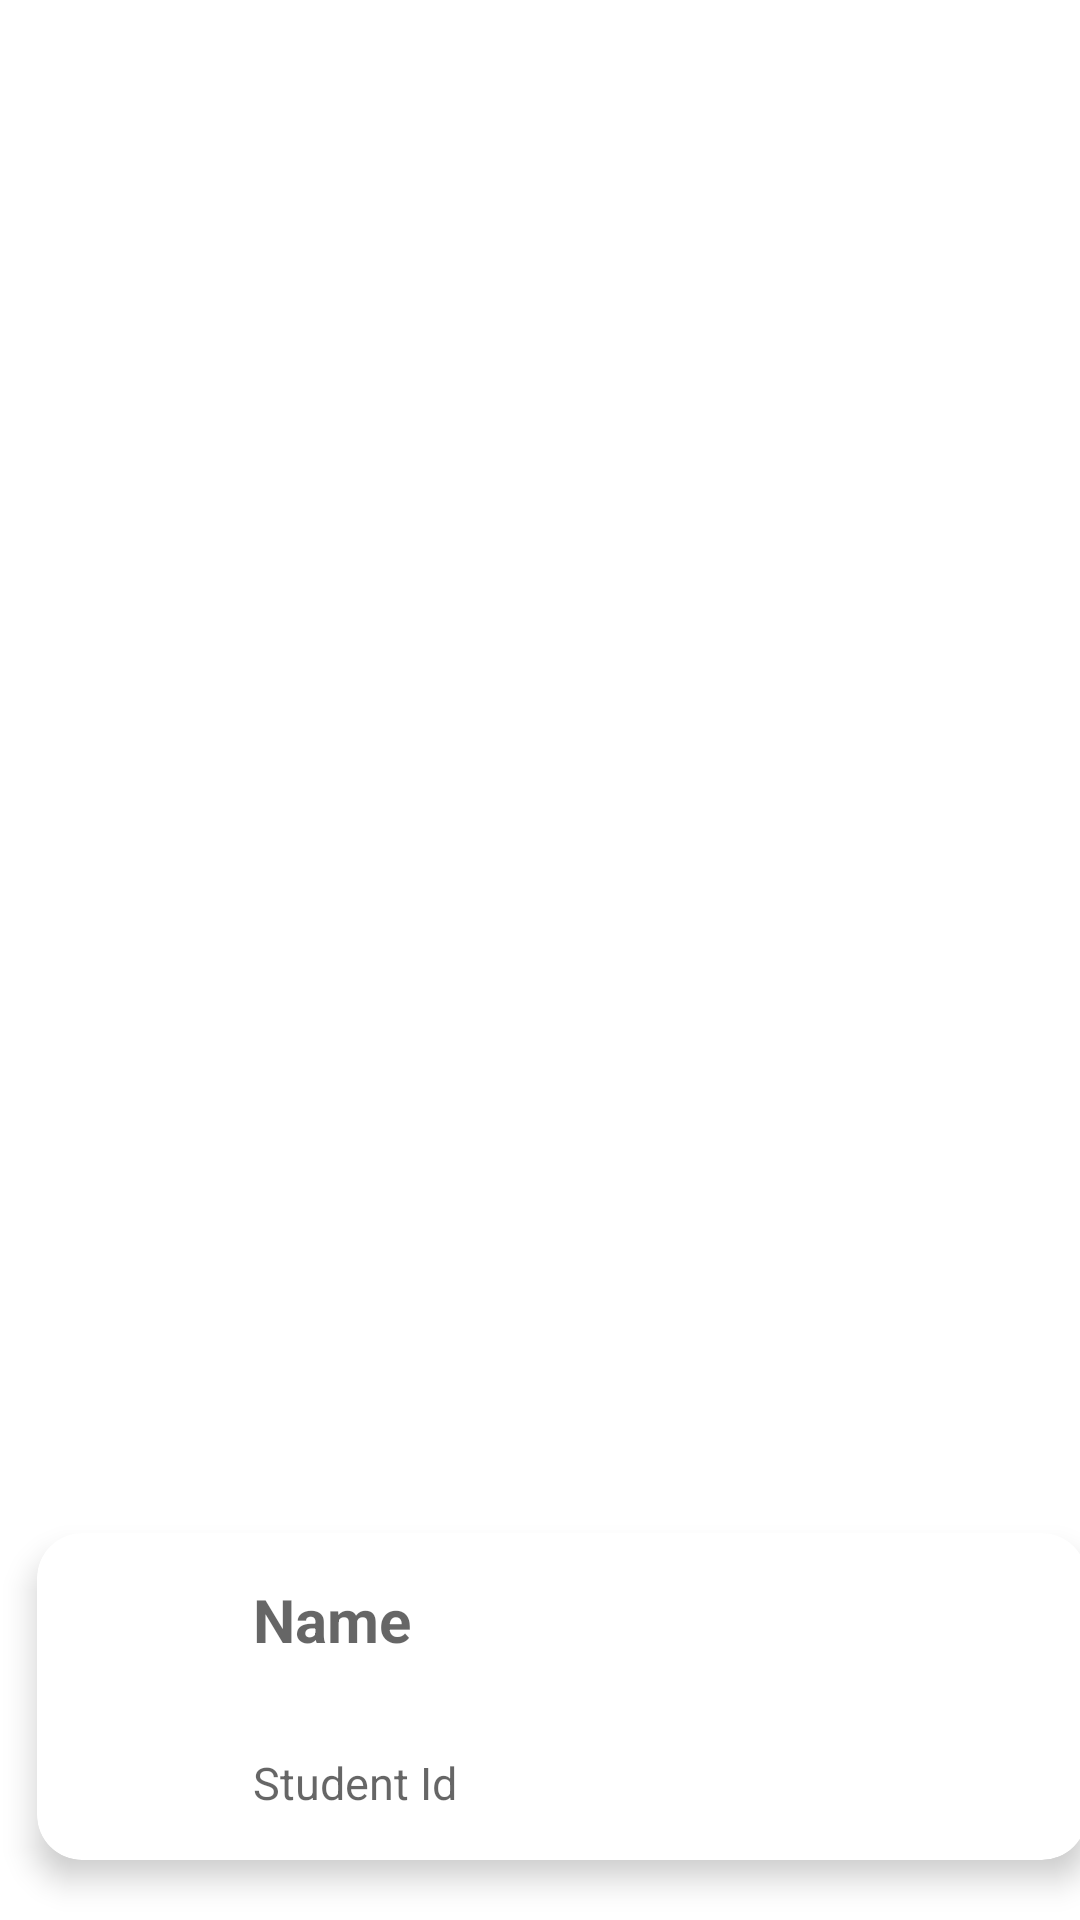

Layout XML and referenced resources for this Android screen:
<!-- AndroidManifest.xml: application theme Theme.SqlStudent -->
<!-- res/layout/singlerecorditem.xml -->
<?xml version="1.0" encoding="utf-8"?>
<androidx.constraintlayout.widget.ConstraintLayout xmlns:android="http://schemas.android.com/apk/res/android"
    xmlns:app="http://schemas.android.com/apk/res-auto"
    xmlns:tools="http://schemas.android.com/tools"
    android:layout_width="match_parent"
    android:layout_height="wrap_content"
    android:id="@+id/singleitem">

    <androidx.cardview.widget.CardView
        android:layout_width="350dp"
        android:layout_height="109dp"
        android:layout_margin="20dp"
        app:cardElevation="6dp"
        android:foregroundGravity="center"
        app:cardCornerRadius="15dp"
        app:layout_constraintBottom_toBottomOf="parent"
        app:layout_constraintEnd_toEndOf="parent"
        app:layout_constraintHorizontal_bias="0.262"
        app:layout_constraintStart_toStartOf="parent"
        app:layout_constraintTop_toTopOf="parent"
        app:layout_constraintVertical_bias="1.0">

        <LinearLayout
            android:layout_width="match_parent"
            android:layout_height="match_parent"
            android:orientation="horizontal">

            <ImageView
                android:id="@+id/imageView"
                android:layout_width="72dp"
                android:layout_height="match_parent"
                android:padding="12dp"
                android:src="@drawable/ic_person" />

            <LinearLayout
                android:layout_width="match_parent"
                android:layout_height="match_parent"
                android:orientation="vertical">

                <TextView
                    android:id="@+id/rvname"
                    android:layout_width="match_parent"
                    android:layout_height="wrap_content"
                    android:layout_weight="1"
                    android:textSize="20sp"
                    android:textStyle="bold"
                    android:gravity="center_vertical"
                    android:hint="Name" />

                <TextView
                    android:id="@+id/rvid"
                    android:textSize="15sp"
                    android:layout_width="match_parent"
                    android:layout_height="wrap_content"
                    android:layout_weight="1"
                    android:gravity="center_vertical"

                    android:hint="Student Id" />

            </LinearLayout>


        </LinearLayout>

    </androidx.cardview.widget.CardView>

</androidx.constraintlayout.widget.ConstraintLayout>
<!-- resources referenced by this layout -->
<resources>
  <style name="Theme.SqlStudent" parent="Theme.MaterialComponents.DayNight.NoActionBar">
          
          <item name="colorPrimary">@color/purple_500</item>
          <item name="colorPrimaryVariant">@color/purple_700</item>
          <item name="colorOnPrimary">@color/white</item>
          
          <item name="colorSecondary">@color/teal_200</item>
          <item name="colorSecondaryVariant">@color/teal_700</item>
          <item name="colorOnSecondary">@color/black</item>
          
          <item name="android:statusBarColor" tools:targetApi="l">?attr/colorPrimaryVariant</item>
          
      </style>
  <!-- not gathered from this repository: default colours our renderer supplied (Android Studio template values) -->
  <color name="purple_500">#FF6200EE</color>
  <color name="purple_700">#FF3700B3</color>
  <color name="teal_200">#FF03DAC5</color>
  <color name="teal_700">#FF018786</color>
  <color name="black">#FF000000</color>
  <color name="white">#FFFFFFFF</color>
</resources>
